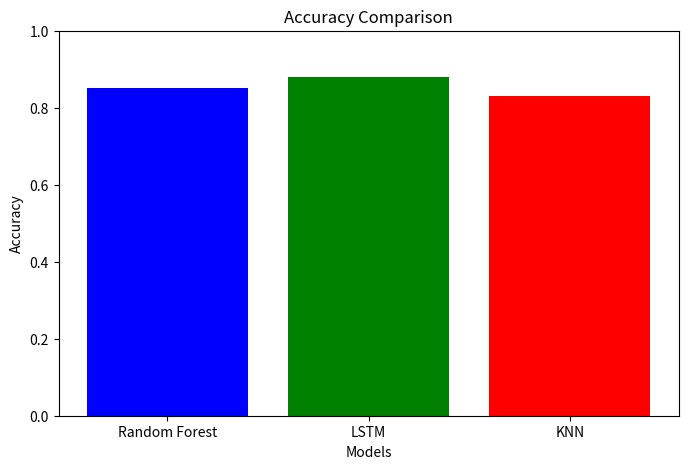
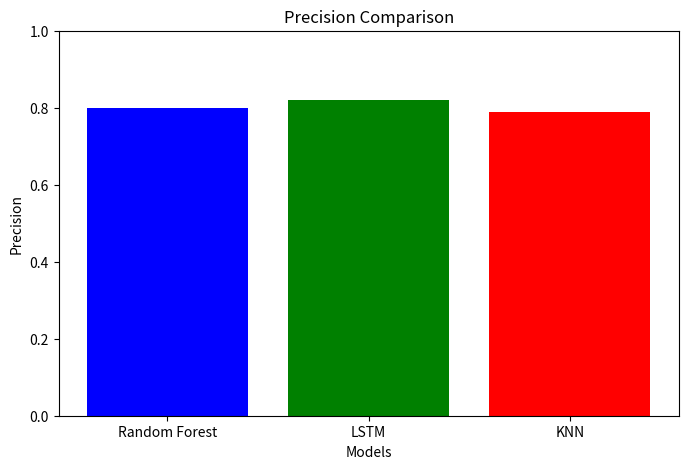
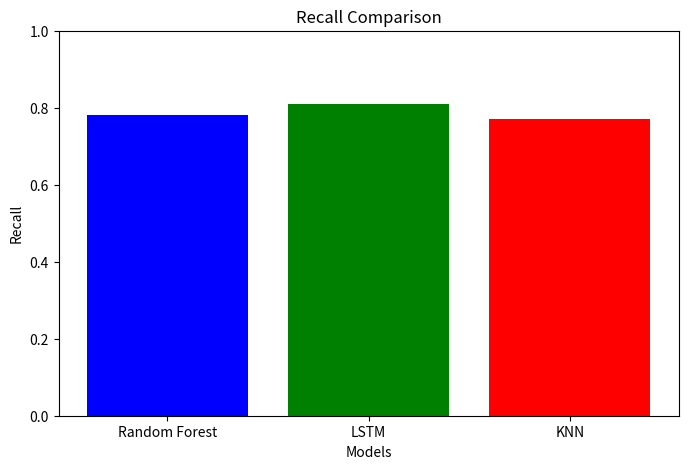
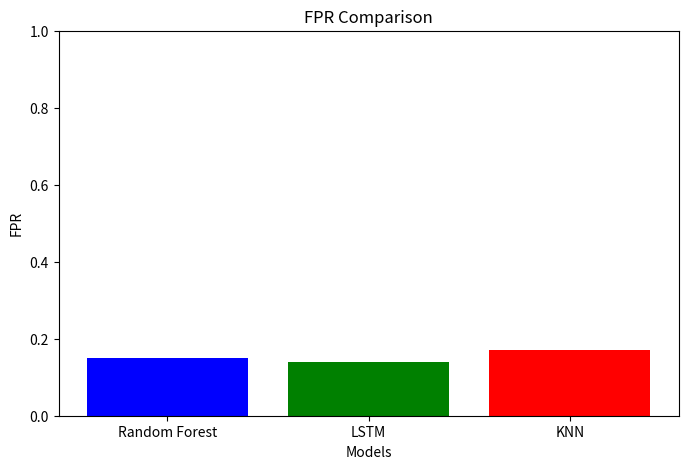
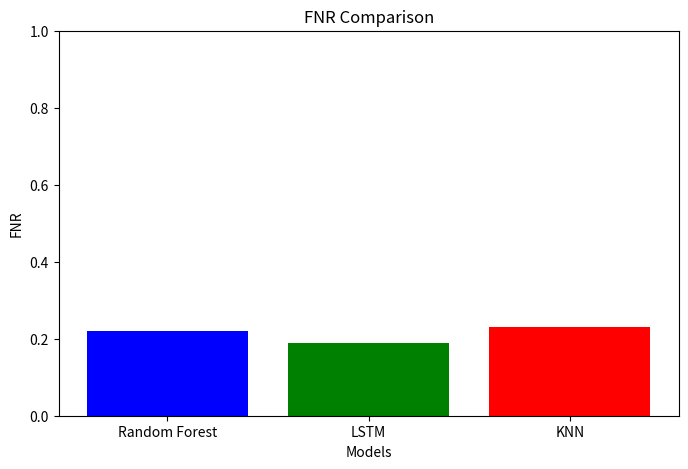

Source code (Python) for these figures, in order:
# -*- coding: utf-8 -*-
"""visualization.ipynb

Automatically generated by Colab.

Original file is located at
    https://colab.research.google.com/<link-removed>
"""

import matplotlib.pyplot as plt

def plot_metrics(metrics_dict):
    """
    Plot a comparison of model performance metrics.
    :param metrics_dict: Dictionary of model names and their respective metric dictionaries.
    """
    models = list(metrics_dict.keys())
    metrics = list(metrics_dict[models[0]].keys())

    for metric in metrics:
        values = [metrics_dict[model][metric] for model in models]

        plt.figure(figsize=(8, 5))
        plt.bar(models, values, color=['blue', 'green', 'red'])
        plt.title(f"{metric} Comparison")
        plt.ylabel(metric)
        plt.xlabel("Models")
        plt.ylim(0, 1)  # For metrics like accuracy, precision, recall
        plt.show()

if __name__ == "__main__":
    # Example usage
    sample_metrics = {
        "Random Forest": {"Accuracy": 0.85, "Precision": 0.80, "Recall": 0.78, "FPR": 0.15, "FNR": 0.22},
        "LSTM": {"Accuracy": 0.88, "Precision": 0.82, "Recall": 0.81, "FPR": 0.14, "FNR": 0.19},
        "KNN": {"Accuracy": 0.83, "Precision": 0.79, "Recall": 0.77, "FPR": 0.17, "FNR": 0.23}
    }
    plot_metrics(sample_metrics)